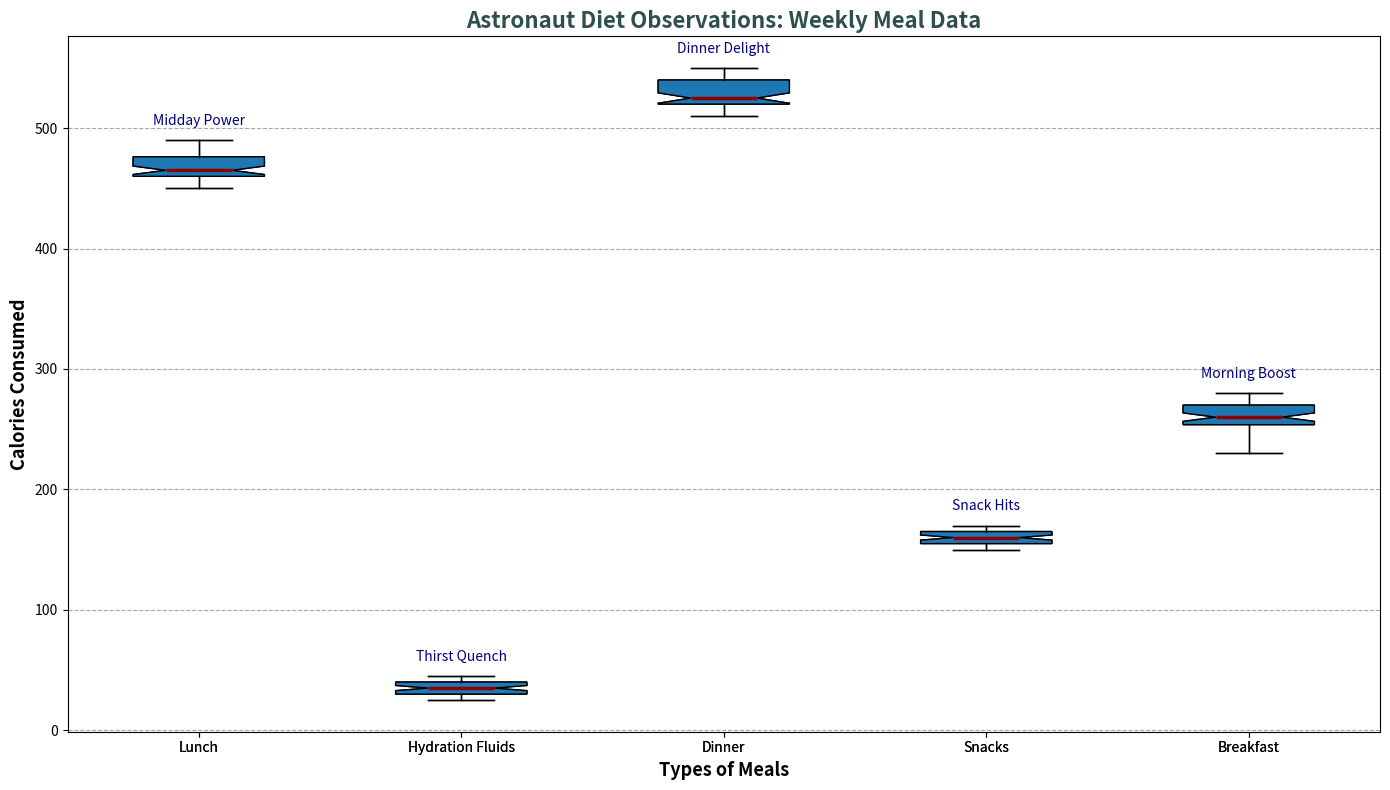

Write the Python code that produced this figure.
import matplotlib.pyplot as plt
import numpy as np

meal_types = ['Lunch', 'Hydration Fluids', 'Dinner', 'Snacks', 'Breakfast']

calorie_intake = [
    [460, 470, 450, 480, 490, 475, 465, 460, 450, 480, 490, 475, 465, 460, 450, 490, 480, 475, 460, 450, 460, 475, 480, 465, 460, 475, 480, 490, 450, 460, 475, 460, 475, 450, 480, 465, 475, 480, 460, 450, 460, 480, 470, 465, 455, 470, 450, 480, 455, 465, 470, 460],
    [30, 35, 25, 40, 45, 35, 30, 32, 28, 42, 40, 35, 32, 30, 25, 40, 45, 35, 32, 28, 32, 35, 40, 35, 30, 35, 45, 40, 32, 30, 35, 32, 35, 25, 40, 35, 38, 40, 32, 30, 35, 40, 35, 32, 30, 40, 25, 40, 35, 32, 30, 28],
    [520, 530, 510, 540, 550, 525, 515, 520, 510, 540, 550, 525, 515, 520, 510, 550, 540, 525, 520, 510, 520, 535, 540, 525, 520, 535, 540, 550, 510, 520, 535, 520, 535, 510, 545, 525, 540, 535, 520, 510, 520, 540, 530, 525, 515, 540, 510, 540, 515, 525, 530, 520],
    [150, 160, 155, 170, 165, 160, 155, 160, 155, 165, 170, 165, 160, 155, 150, 165, 170, 155, 150, 160, 155, 165, 170, 155, 150, 165, 160, 165, 155, 150, 165, 155, 165, 150, 170, 155, 165, 160, 155, 150, 160, 170, 165, 155, 150, 170, 155, 165, 150, 155, 160, 150],
    [230, 250, 245, 270, 260, 255, 240, 255, 250, 265, 270, 275, 280, 260, 245, 250, 230, 255, 260, 250, 265, 270, 270, 255, 250, 275, 260, 265, 250, 255, 260, 270, 270, 275, 280, 260, 255, 270, 265, 250, 255, 270, 270, 275, 250, 255, 270, 265, 275, 280, 255, 260]
]

fig, ax = plt.subplots(figsize=(14, 8))

boxplot = ax.boxplot(calorie_intake, vert=True, patch_artist=True, labels=meal_types, notch=True)

colors = ['#66B3FF', '#FFD700', '#99FF99', '#FFCC99', '#FF9999']
for patch, color in zip(boxplot['boxes'], colors):
    patch.set_facecolor(color)

medianprops = dict(linestyle='-', linewidth=2.5, color='darkred')
ax.boxplot(calorie_intake, vert=True, patch_artist=True, labels=meal_types, notch=True, 
           medianprops=medianprops)

plt.title('Astronaut Diet Observations: Weekly Meal Data', fontsize=16, fontweight='bold', color='darkslategray')
plt.xlabel('Types of Meals', fontsize=13, fontweight='bold')
plt.ylabel('Calories Consumed', fontsize=13, fontweight='bold')

ax.yaxis.grid(True, linestyle='--', which='major', color='grey', alpha=0.7)

annotations = ["Midday Power", "Thirst Quench", 
               "Dinner Delight", "Snack Hits", 
               "Morning Boost"]
for i, annotation in enumerate(annotations):
    ax.text(i + 1, max(calorie_intake[i]) + 10, annotation, ha='center', va='bottom', 
            fontsize=10, color='navy')

plt.tight_layout()
plt.show()
